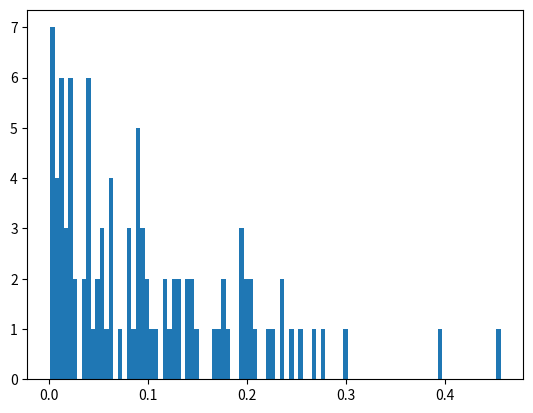

The matplotlib source for this figure:
import numpy as np
import numpy.random as rd
import matplotlib.pyplot as plt
import datetime

# 指数乱数を発生させる
lam = 0.01
exponential = rd.exponential(0.001/lam, size=100)

# 指数乱数の分布を描画
now = datetime.datetime.now()
plt.hist(exponential, bins=100)
plt.savefig('testdata' + str(now) + '.png')
